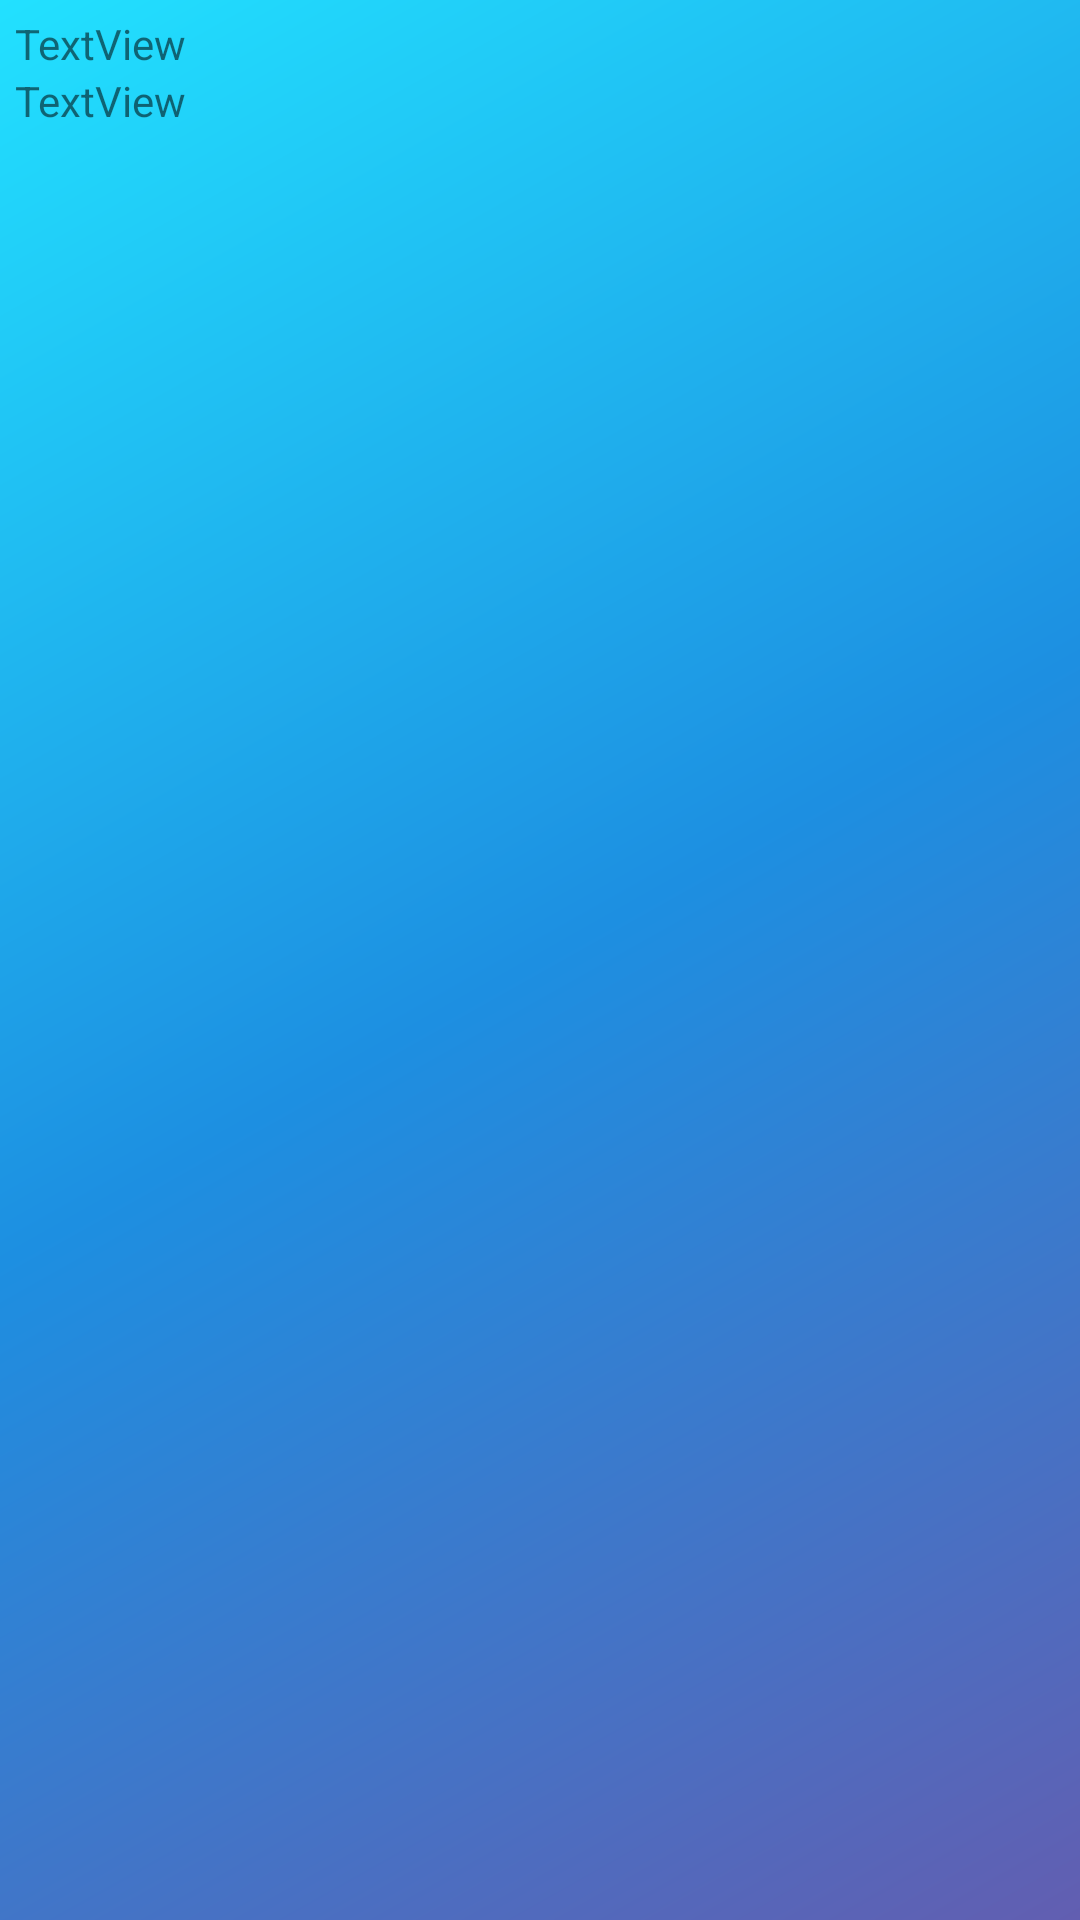

Layout XML and referenced resources for this Android screen:
<!-- AndroidManifest.xml: application theme AppTheme -->
<!-- res/layout/condition_element.xml -->
<?xml version="1.0" encoding="utf-8"?>
<LinearLayout xmlns:android="http://schemas.android.com/apk/res/android"
    xmlns:app="http://schemas.android.com/apk/res-auto"
    android:layout_width="match_parent"
    android:layout_height="wrap_content"
    android:orientation="vertical"
    android:padding="5dp">

    <TextView
        android:id="@+id/textView4"
        android:layout_width="match_parent"
        android:layout_height="wrap_content"
        android:text="TextView" />

    <TextView
        android:id="@+id/textView5"
        android:layout_width="match_parent"
        android:layout_height="wrap_content"
        android:text="TextView" />

</LinearLayout>
<!-- resources referenced by this layout -->
<resources>
  <style name="AppTheme" parent="Theme.AppCompat.Light.NoActionBar">
          
          <item name="colorPrimary">@color/colorPrimary</item>
          <item name="colorPrimaryDark">@color/colorPrimaryDark</item>
          <item name="colorAccent">@color/colorAccent</item>
          <item name="android:windowBackground">@drawable/bg_day</item>
      </style>
  <color name="colorPrimary">#008577</color>
  <color name="colorPrimaryDark">#00574B</color>
  <color name="colorAccent">#D81B60</color>
  <!-- drawable bg_day (drawable) -->
  <?xml version="1.0" encoding="utf-8"?>
  <shape xmlns:android="http://schemas.android.com/apk/res/android"
      android:shape="rectangle">
      <gradient
          android:angle="315"
          android:centerColor="#1D8FE1"
          android:endColor="#625EB1"
          android:startColor="#22E1FF" />
  </shape>
</resources>
